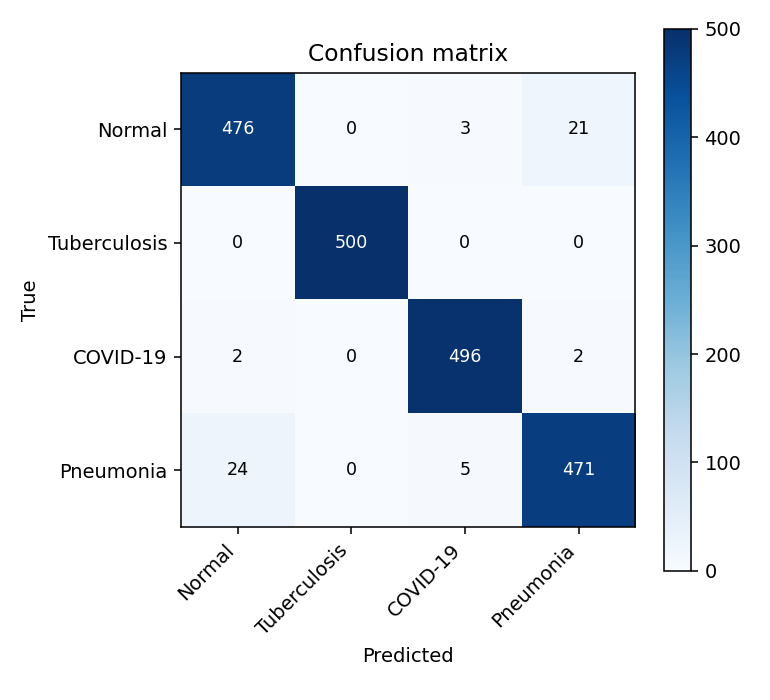

The data file committed next to this chart (first rows):
, Normal, Tuberculosis, COVID-19, Pneumonia
Normal, 476, 0, 3, 21
Tuberculosis, 0, 500, 0, 0
COVID-19, 2, 0, 496, 2
Pneumonia, 24, 0, 5, 471
